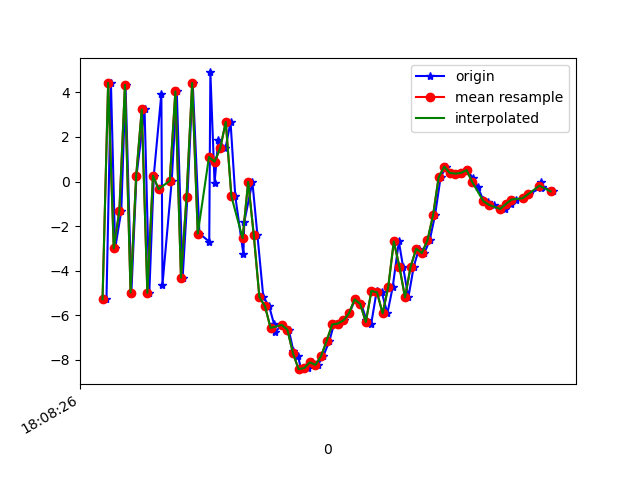

The file beside this chart, header and first rows:
1617818906594, 514550149784716, -5.2833443, -0.24330187, -4.744117
1617818906610, 514550169015486, 4.428, 1.467, 1.119
1617818906625, 514550188246256, -2.999, -0.1286, 5.334
1617818906647, 514550207477026, -1.312, 0.6059, -7.47
1617818906662, 514550226707796, 4.337, 1.325, 6.036
1617818906683, 514550245938566, -4.981, -0.02898, 1.478
1617818906701, 514550265169336, 0.242, 0.885, -6.704
1617818906730, 514550284400106, 3.237, 1.31, 6.651
1617818906747, 514550303630876, -4.995, -0.2612, 0.263
1617818906763, 514550322861646, 0.2667, 1.017, -6.956
1617818906790, 514550342092416, 3.94, 1.436, 6.366
1617818906794, 514550361323186, -4.624, -0.08175, 0.1632
1617818906827, 514550380553956, 0.03724, 0.9943, -7.744
1617818906845, 514550399784726, 4.044, 1.724, 5.874
1617818906866, 514550419015496, -4.313, 0.06389, 0.607
1617818906883, 514550438246266, -0.6767, 0.7377, -8.173
1617818906902, 514550457477036, 4.425, 1.509, 3.898
1617818906926, 514550476707806, -2.337, 0.1458, 4.782
1617818906961, 514550495938576, -2.695, -0.163, -6.524
1617818906965, 514550515169346, 4.898, 1.225, 1.558
1617818906980, 514550534400116, -0.07844, 0.0535, -0.1165
1617818906993, 514550553630886, 1.863, -0.2579, 5.391
1617818907019, 514550572861656, 1.489, -0.9056, 5.779
1617818907037, 514550592092426, 2.676, -1.315, 6.928
1617818907054, 514550611323196, -0.6613, -4.628, 12.89
1617818907083, 514550630553966, -3.266, -3.884, 11.98
1617818907086, 514550649784736, -1.817, -0.2857, 7.704
1617818907115, 514550669015506, -0.01573, 0.2685, 8.367
1617818907133, 514550688246276, -2.404, -1.874, 11.21
1617818907154, 514550707477046, -5.183, -2.449, 10.73
1617818907175, 514550726707816, -5.6, -2.438, 8.002
1617818907192, 514550745938586, -6.389, -2.926, 5.242
1617818907195, 514550765169356, -6.751, -2.942, 2.455
1617818907222, 514550784400126, -6.436, -1.939, -0.1219
1617818907245, 514550803630896, -6.651, -1.007, -1.538
1617818907261, 514550822861666, -7.584, -0.7534, -3.125
1617818907278, 514550842092436, -7.84, 0.01292, -4.207
1617818907289, 514550861323206, -8.421, 0.2656, -5.032
1617818907314, 514550880553976, -8.374, 0.4486, -5.892
1617818907329, 514550899784746, -8.114, 0.8187, -6.342
1617818907349, 514550919015516, -8.229, 0.9009, -6.455
1617818907368, 514550938246286, -7.843, 1.543, -7.007
1617818907390, 514550957477056, -7.157, 2.387, -7.473
1617818907406, 514550976707826, -6.415, 2.762, -7.582
1617818907423, 514550995938596, -6.373, 2.767, -7.292
1617818907442, 514551015169366, -6.231, 2.569, -7.471
1617818907461, 514551034400136, -5.914, 2.921, -6.623
1617818907482, 514551053630906, -5.289, 2.556, -6.058
1617818907504, 514551072861676, -5.492, 2.123, -5.439
1617818907522, 514551092092446, -6.212, 2.225, -4.665
1617818907539, 514551111323216, -6.406, 2.352, -4.483
1617818907559, 514551130553986, -4.906, 2.029, -3.759
1617818907577, 514551149784756, -4.973, 1.597, -2.517
1617818907597, 514551169015526, -5.916, 0.8396, 0.03012
1617818907616, 514551188246296, -4.742, 0.7942, 0.1366
1617818907638, 514551207477066, -2.688, 2.131, 0.2945
1617818907653, 514551226707836, -3.826, 0.5562, 4.289
1617818907672, 514551245938606, -5.202, -1.204, 8.054
1617818907691, 514551265169376, -3.822, 0.4678, 7.873
1617818907710, 514551284400146, -3.014, -0.2578, 8.231
1617818907729, 514551303630916, -3.21, -3.055, 9.862
... 23 more rows
